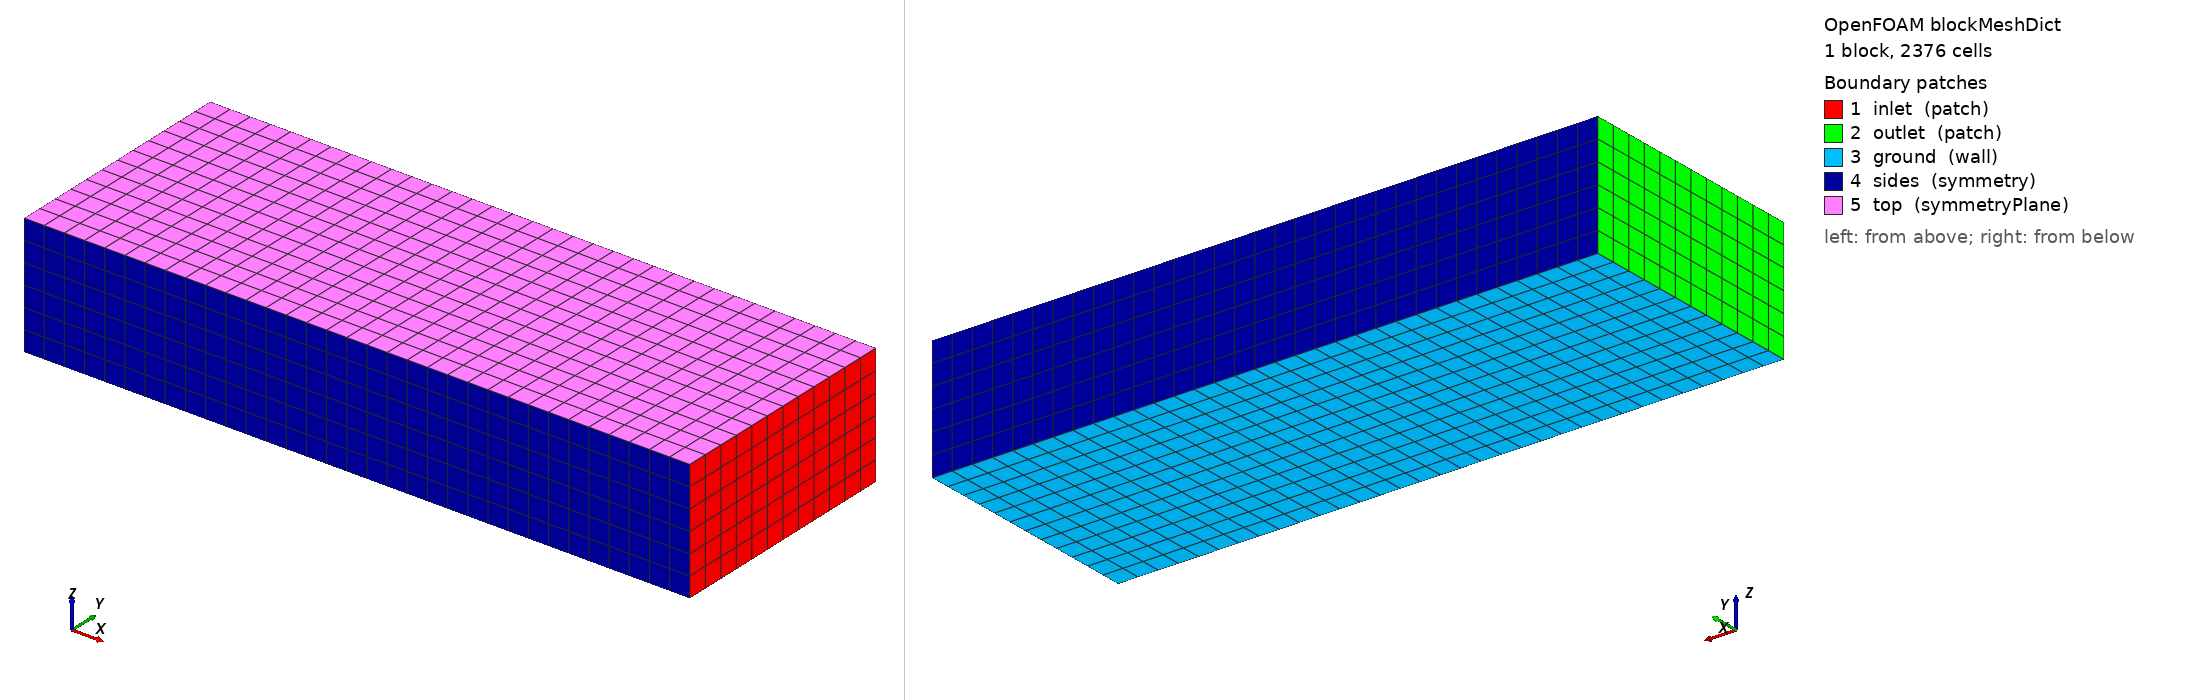

OpenFOAM case: the mesh blockMesh builds from blockMeshDict, 1 block(s), 2376 cells. Boundary patches (legend numbers): 1 inlet (patch), 2 outlet (patch), 3 ground (wall), 4 sides (symmetry), 5 top (symmetryPlane). Left view from above one corner, right view from below the opposite corner. Boundary conditions: 0 field file(s) under 0/; 0 of 5 drawn patches have an entry in a shipped field file.

=== system/blockMeshDict ===
FoamFile {version 2.0; format ascii; class dictionary; object blockMeshDict;}

scale 1;
vertices ((-35 -10 0)(20 -10 0)(20 10 0)(-35 10 0)
          (-35 -10 10)(20 -10 10)(20 10 10)(-35 10 10));
blocks (hex (0 1 2 3 4 5 6 7) (33 12 6) simpleGrading (1 1 1));
edges ();
boundary (
 inlet {type patch; faces ((1 2 6 5));}
 outlet {type patch; faces ((0 4 7 3));}
 ground {type wall; faces ((0 3 2 1));}
 sides {type symmetry; faces ((0 1 5 4)(3 7 6 2));}
 top {type symmetryPlane; faces ((4 5 6 7));}
);
mergePatchPairs ();
